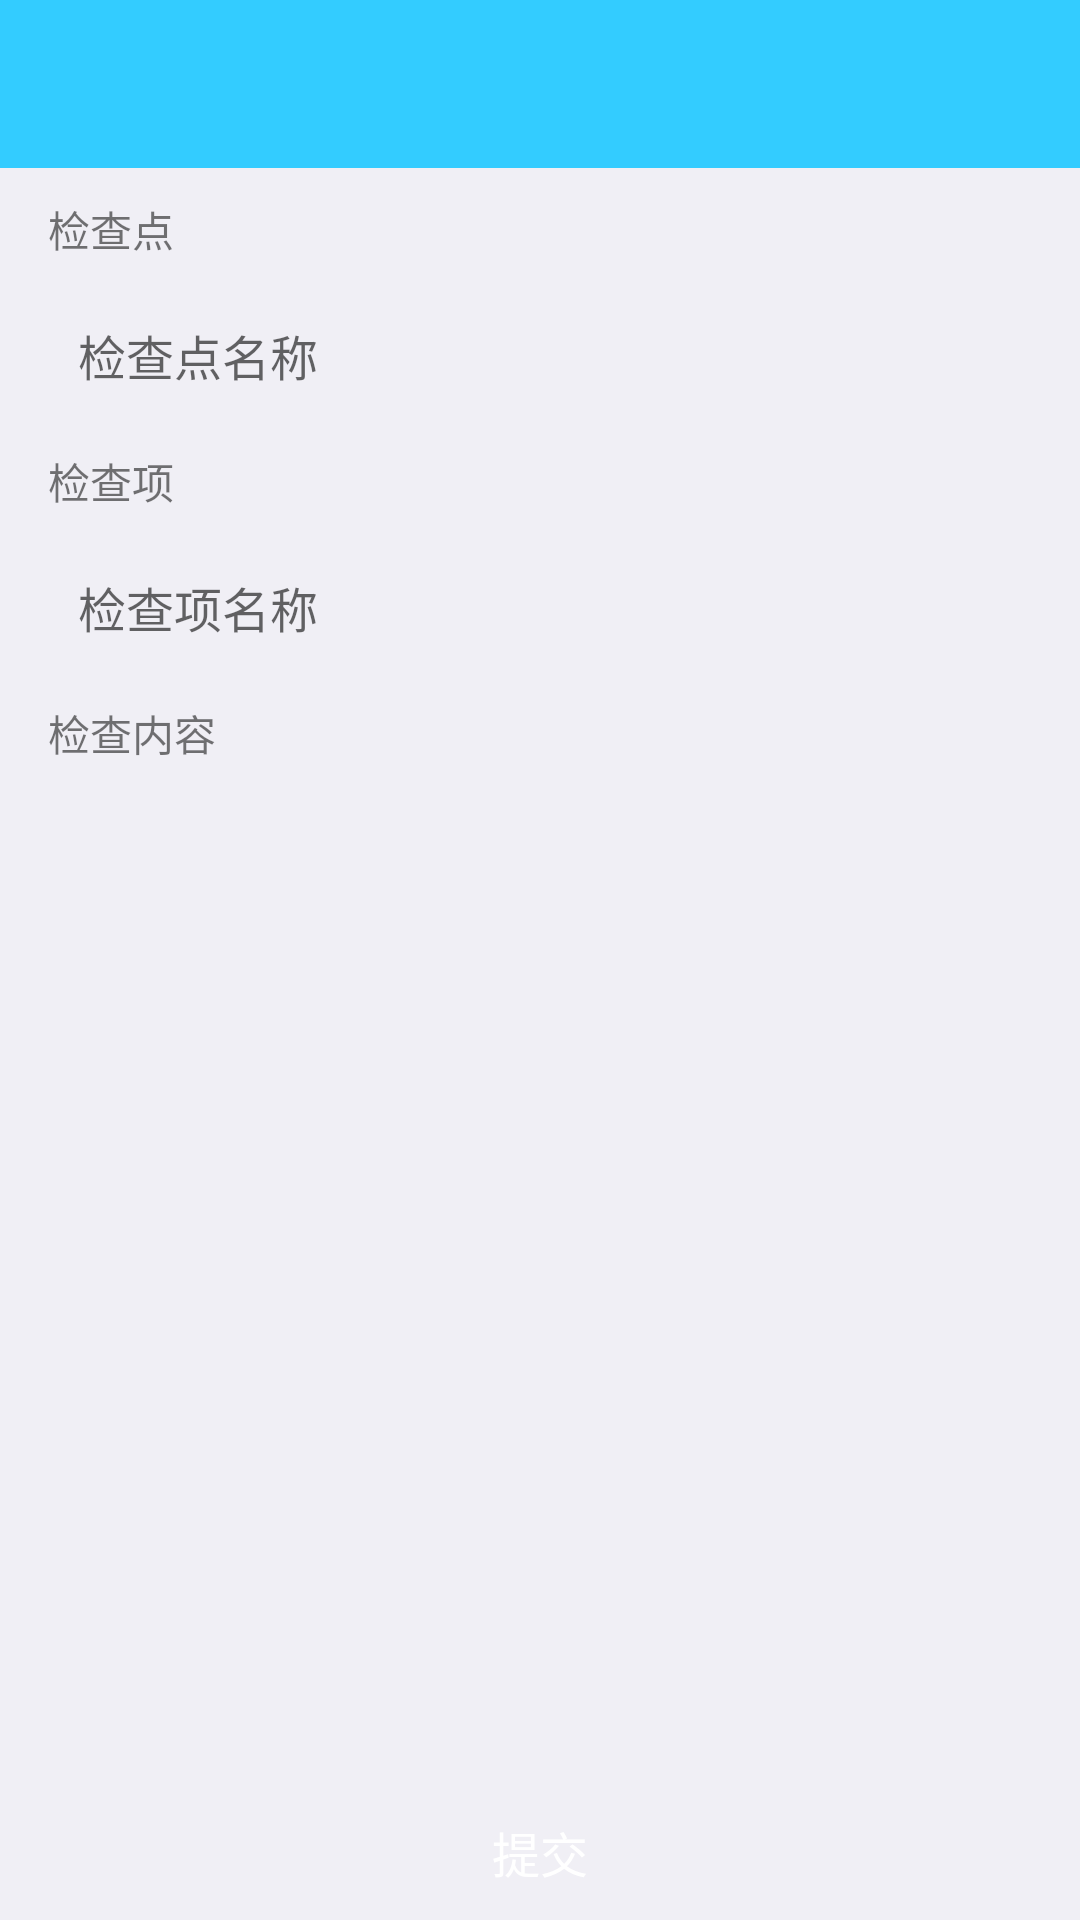

The Android layout XML behind this screen, and the referenced resources:
<!-- AndroidManifest.xml: application theme AppTheme -->
<!-- res/layout/activity_do_inspect.xml -->
<?xml version="1.0" encoding="utf-8"?>
<LinearLayout xmlns:android="http://schemas.android.com/apk/res/android"
    xmlns:app="http://schemas.android.com/apk/res-auto"
    android:orientation="vertical"
    android:background="@color/gray_bg"
    android:layout_width="match_parent"
    android:layout_height="match_parent">

    <android.support.design.widget.AppBarLayout
        android:layout_width="match_parent"
        android:layout_height="wrap_content"
        android:theme="@style/AppTheme.AppBarOverlay">

        <android.support.v7.widget.Toolbar
            android:id="@+id/toolbar"
            android:layout_width="match_parent"
            android:layout_height="?attr/actionBarSize"
            android:background="?attr/colorPrimary"
            app:popupTheme="@style/AppTheme.PopupOverlay" />

    </android.support.design.widget.AppBarLayout>

    <TextView
        android:text="@string/inspect_point"
        android:layout_marginStart="@dimen/activity_padding"
        android:layout_marginEnd="@dimen/activity_padding"
        android:layout_marginTop="10dp"
        android:layout_width="wrap_content"
        android:layout_height="wrap_content" />

    <TextView
        android:layout_marginStart="@dimen/activity_padding"
        android:layout_marginEnd="@dimen/activity_padding"
        android:layout_marginTop="10dp"
        android:background="@drawable/white_bg_gray_stroke_n"
        android:padding="10dp"
        android:textSize="16sp"
        android:textColor="@color/dark"
        android:hint="@string/inspect_point_name"
        android:id="@+id/tv_point_name"
        android:layout_width="match_parent"
        android:layout_height="wrap_content" />

    <TextView
        android:text="@string/inspect_item"
        android:layout_marginStart="@dimen/activity_padding"
        android:layout_marginEnd="@dimen/activity_padding"
        android:layout_marginTop="10dp"
        android:layout_width="wrap_content"
        android:layout_height="wrap_content" />

    <TextView
        android:layout_marginStart="@dimen/activity_padding"
        android:layout_marginEnd="@dimen/activity_padding"
        android:layout_marginTop="10dp"
        android:background="@drawable/white_bg_gray_stroke_n"
        android:padding="10dp"
        android:textSize="16sp"
        android:textColor="@color/dark"
        android:hint="@string/inspect_item_name"
        android:id="@+id/tv_item_name"
        android:layout_width="match_parent"
        android:layout_height="wrap_content" />

    <TextView
        android:text="@string/inspect_content"
        android:layout_marginStart="@dimen/activity_padding"
        android:layout_marginEnd="@dimen/activity_padding"
        android:layout_marginTop="10dp"
        android:layout_width="wrap_content"
        android:layout_height="wrap_content" />

    <android.support.v7.widget.RecyclerView
        android:layout_margin="10dp"
        android:id="@+id/rv_content"
        android:layout_weight="1"
        android:layout_width="match_parent"
        android:layout_height="0dp">

    </android.support.v7.widget.RecyclerView>

    <Button
        android:id="@+id/btn_submit"
        android:textSize="16sp"
        android:textColor="@color/white"
        android:text="@string/submit"
        android:background="@drawable/orange_btn_bg"
        android:layout_width="match_parent"
        android:layout_height="45dp" />

</LinearLayout>
<!-- resources referenced by this layout -->
<resources>
  <color name="dark">#333</color>
  <color name="gray_bg">#f0eff5</color>
  <color name="white">#fff</color>
  <dimen name="activity_padding">16dp</dimen>
  <string name="inspect_content">检查内容</string>
  <string name="inspect_item">检查项</string>
  <string name="inspect_item_name">检查项名称</string>
  <string name="inspect_point">检查点</string>
  <string name="inspect_point_name">检查点名称</string>
  <string name="submit">提交</string>
  <style name="AppTheme.AppBarOverlay" parent="ThemeOverlay.AppCompat.Dark.ActionBar" />
  <style name="AppTheme.PopupOverlay" parent="ThemeOverlay.AppCompat.Light" />
  <style name="AppTheme" parent="Theme.AppCompat.Light.NoActionBar">
          
          <item name="colorPrimary">@color/colorPrimary</item>
          <item name="colorPrimaryDark">@color/colorPrimaryDark</item>
          <item name="colorAccent">@color/colorAccent</item>
          <item name="android:windowAnimationStyle">@style/MyWindowAnimTheme</item>
      </style>
  <color name="colorPrimary">#33CCFF</color>
  <color name="colorPrimaryDark">#35a5e7</color>
  <color name="colorAccent">#FF4081</color>
  <style name="MyWindowAnimTheme" parent="@android:style/Animation.Activity">
          <item name="android:activityOpenEnterAnimation">@anim/in_from_right</item>
          <item name="android:activityOpenExitAnimation">@anim/out_from_left</item>
          <item name="android:activityCloseEnterAnimation">@anim/in_from_left</item>
          <item name="android:activityCloseExitAnimation">@anim/out_from_right</item>
      </style>
</resources>
